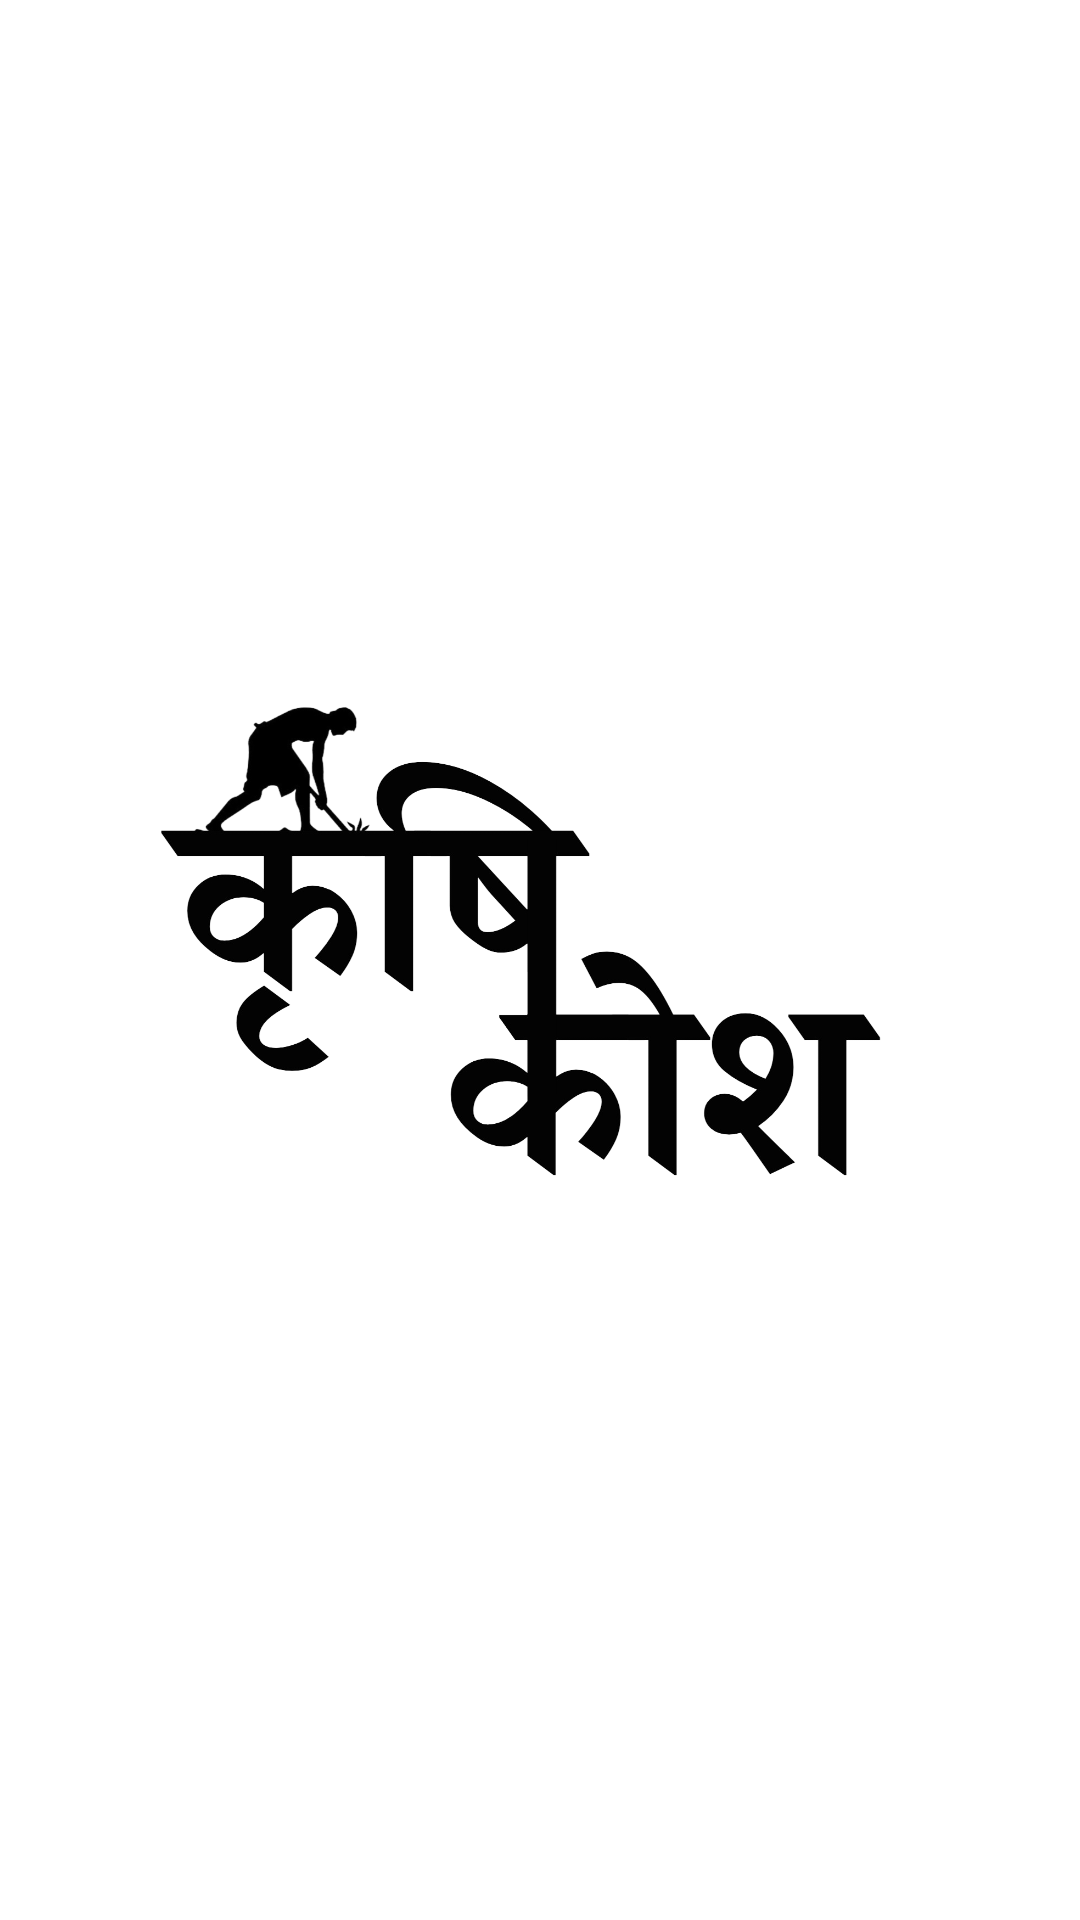

Write the Android layout XML for this screen, with the resource values it uses.
<!-- AndroidManifest.xml: application theme Theme.KrishiKosh -->
<!-- res/layout/activity_main.xml -->
<?xml version="1.0" encoding="utf-8"?>
<androidx.constraintlayout.widget.ConstraintLayout xmlns:android="http://schemas.android.com/apk/res/android"
    xmlns:app="http://schemas.android.com/apk/res-auto"
    xmlns:tools="http://schemas.android.com/tools"
    android:layout_width="match_parent"
    android:layout_height="match_parent"
    android:background="@color/white"
    tools:context=".MainActivity" >

    <ImageView
        android:id="@+id/imageView"
        android:layout_width="286dp"
        android:layout_height="343dp"
        app:layout_constraintBottom_toBottomOf="parent"
        app:layout_constraintEnd_toEndOf="parent"
        app:layout_constraintStart_toStartOf="parent"
        app:layout_constraintTop_toTopOf="parent"
        app:srcCompat="@drawable/spalsh" />
</androidx.constraintlayout.widget.ConstraintLayout>
<!-- resources referenced by this layout -->
<resources>
  <!-- drawable spalsh: png bitmap (drawable, 228487 bytes) -->
  <style name="Theme.KrishiKosh" parent="Theme.MaterialComponents.DayNight.DarkActionBar">
          
          <item name="colorPrimary">#7ed957</item>
          <item name="colorPrimaryVariant">#7ed957</item>
          <item name="colorOnPrimary">@color/white</item>
          
          <item name="colorSecondary">@color/teal_200</item>
          <item name="colorSecondaryVariant">@color/teal_700</item>
          <item name="colorOnSecondary">@color/black</item>
          
          <item name="android:statusBarColor" tools:targetApi="l">?attr/colorPrimaryVariant</item>
          
      </style>
  <!-- not gathered from this repository: default colours our renderer supplied (Android Studio template values) -->
  <color name="teal_200">#FF03DAC5</color>
  <color name="teal_700">#FF018786</color>
  <color name="black">#FF000000</color>
  <color name="white">#FFFFFFFF</color>
</resources>
